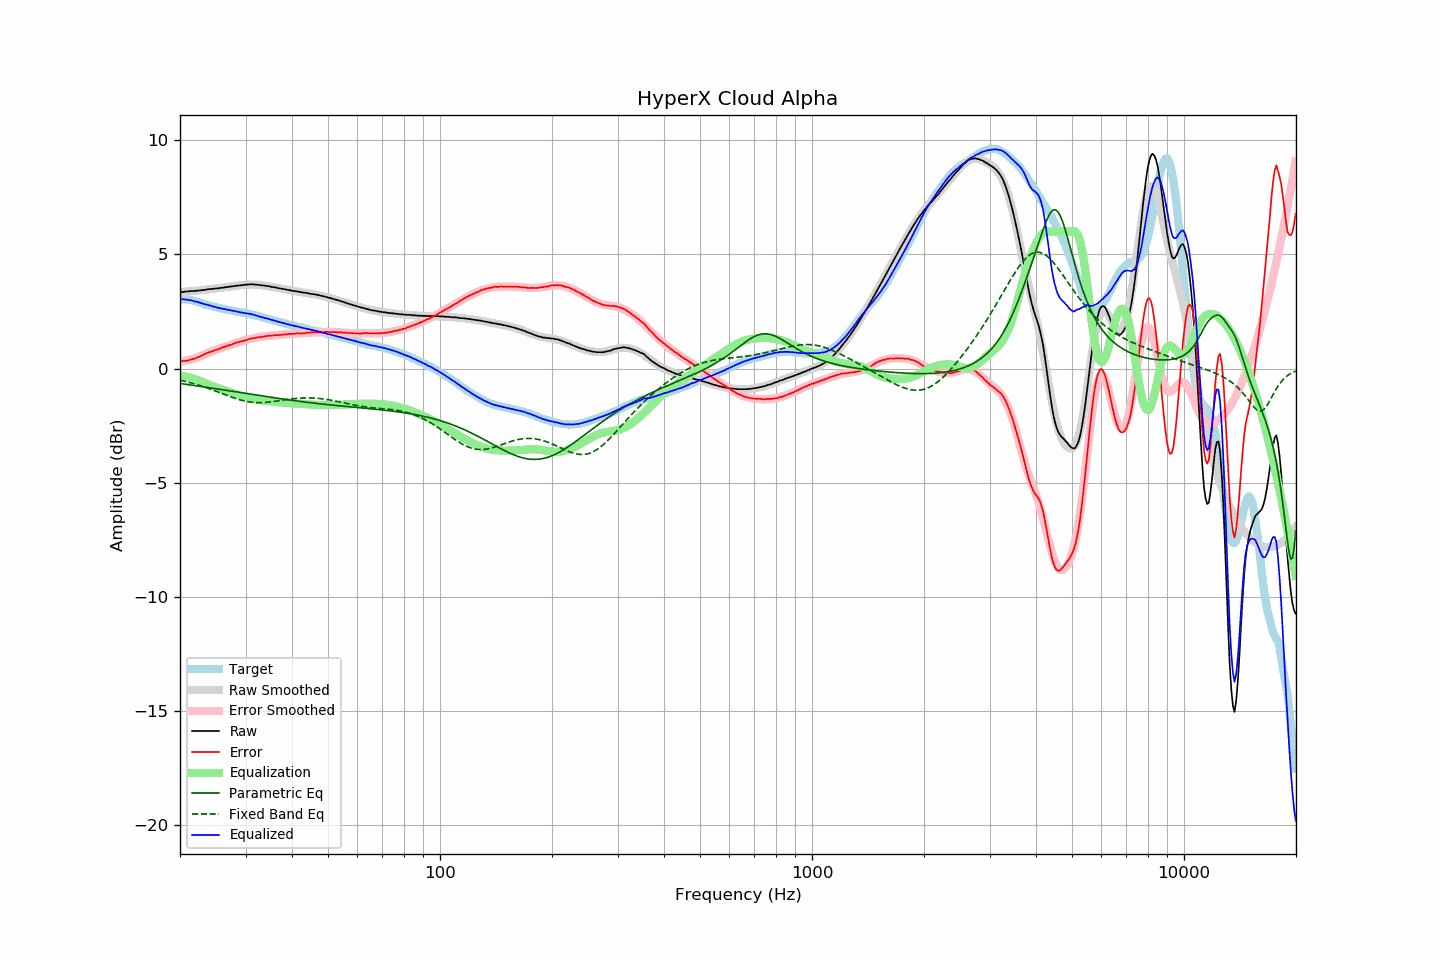

The table this chart was drawn from, first rows:
frequency, raw, error, smoothed, error_smoothed, equalization, parametric_eq, fixed_band_eq, equalized_raw, equalized_smoothed, target
20.00, 3.36, 0.33, 3.35, 0.30, -0.30, -0.65, -0.51, 3.06, 3.05, 3.03
20.20, 3.36, 0.33, 3.36, 0.31, -0.31, -0.66, -0.52, 3.04, 3.05, 3.03
20.40, 3.36, 0.33, 3.36, 0.33, -0.33, -0.67, -0.54, 3.03, 3.04, 3.03
20.61, 3.37, 0.34, 3.37, 0.34, -0.34, -0.68, -0.56, 3.03, 3.03, 3.03
20.81, 3.38, 0.35, 3.37, 0.36, -0.36, -0.69, -0.58, 3.02, 3.02, 3.03
21.02, 3.38, 0.35, 3.38, 0.37, -0.37, -0.70, -0.59, 3.00, 3.01, 3.03
21.23, 3.39, 0.38, 3.38, 0.39, -0.39, -0.71, -0.61, 3.00, 2.99, 3.01
21.44, 3.40, 0.40, 3.39, 0.41, -0.41, -0.72, -0.63, 2.99, 2.98, 3.00
21.66, 3.40, 0.42, 3.40, 0.43, -0.43, -0.73, -0.65, 2.97, 2.97, 2.98
21.87, 3.40, 0.44, 3.40, 0.45, -0.45, -0.74, -0.67, 2.95, 2.95, 2.96
22.09, 3.41, 0.46, 3.41, 0.47, -0.47, -0.75, -0.69, 2.93, 2.94, 2.95
22.31, 3.42, 0.50, 3.42, 0.50, -0.50, -0.76, -0.71, 2.92, 2.92, 2.92
22.54, 3.42, 0.52, 3.42, 0.53, -0.53, -0.77, -0.73, 2.89, 2.90, 2.90
22.76, 3.43, 0.55, 3.43, 0.56, -0.56, -0.78, -0.76, 2.87, 2.88, 2.88
22.99, 3.44, 0.59, 3.44, 0.59, -0.59, -0.79, -0.78, 2.85, 2.85, 2.85
23.22, 3.44, 0.62, 3.45, 0.61, -0.61, -0.80, -0.80, 2.82, 2.83, 2.82
23.45, 3.46, 0.66, 3.45, 0.64, -0.64, -0.81, -0.83, 2.81, 2.81, 2.80
23.69, 3.47, 0.68, 3.46, 0.67, -0.67, -0.82, -0.85, 2.79, 2.79, 2.79
23.92, 3.48, 0.71, 3.47, 0.70, -0.70, -0.84, -0.88, 2.78, 2.77, 2.76
24.16, 3.49, 0.73, 3.48, 0.73, -0.73, -0.85, -0.90, 2.76, 2.75, 2.75
24.40, 3.49, 0.75, 3.49, 0.76, -0.76, -0.86, -0.93, 2.73, 2.73, 2.73
24.65, 3.50, 0.78, 3.50, 0.78, -0.78, -0.87, -0.95, 2.71, 2.71, 2.71
24.89, 3.51, 0.81, 3.50, 0.81, -0.81, -0.88, -0.98, 2.70, 2.69, 2.69
25.14, 3.51, 0.82, 3.51, 0.84, -0.84, -0.89, -1.01, 2.67, 2.68, 2.68
25.39, 3.52, 0.86, 3.52, 0.86, -0.86, -0.90, -1.04, 2.66, 2.66, 2.66
25.65, 3.53, 0.88, 3.53, 0.88, -0.88, -0.91, -1.06, 2.64, 2.65, 2.65
25.91, 3.54, 0.92, 3.54, 0.91, -0.91, -0.92, -1.09, 2.63, 2.63, 2.62
26.16, 3.55, 0.94, 3.55, 0.93, -0.93, -0.93, -1.12, 2.61, 2.62, 2.61
26.43, 3.56, 0.96, 3.56, 0.96, -0.96, -0.94, -1.14, 2.60, 2.60, 2.60
26.69, 3.57, 0.99, 3.57, 0.98, -0.98, -0.96, -1.17, 2.58, 2.58, 2.58
26.96, 3.58, 1.01, 3.58, 1.01, -1.01, -0.97, -1.20, 2.57, 2.57, 2.57
27.23, 3.59, 1.03, 3.59, 1.03, -1.03, -0.98, -1.22, 2.55, 2.55, 2.56
27.50, 3.60, 1.05, 3.60, 1.06, -1.06, -0.99, -1.25, 2.54, 2.54, 2.55
27.77, 3.61, 1.08, 3.61, 1.08, -1.08, -1.00, -1.27, 2.53, 2.53, 2.53
28.05, 3.62, 1.10, 3.62, 1.10, -1.10, -1.01, -1.30, 2.51, 2.51, 2.52
28.33, 3.63, 1.13, 3.63, 1.13, -1.13, -1.02, -1.32, 2.50, 2.50, 2.49
28.62, 3.64, 1.15, 3.64, 1.15, -1.15, -1.03, -1.34, 2.49, 2.49, 2.48
28.90, 3.64, 1.16, 3.65, 1.17, -1.17, -1.04, -1.36, 2.47, 2.48, 2.47
29.19, 3.65, 1.19, 3.65, 1.19, -1.19, -1.06, -1.38, 2.46, 2.46, 2.45
29.48, 3.66, 1.21, 3.66, 1.21, -1.21, -1.07, -1.40, 2.44, 2.45, 2.45
29.78, 3.67, 1.23, 3.67, 1.23, -1.23, -1.08, -1.42, 2.43, 2.44, 2.44
30.08, 3.68, 1.25, 3.67, 1.25, -1.25, -1.09, -1.43, 2.43, 2.42, 2.43
30.38, 3.68, 1.27, 3.68, 1.27, -1.27, -1.10, -1.45, 2.41, 2.41, 2.41
30.68, 3.69, 1.29, 3.68, 1.29, -1.29, -1.11, -1.46, 2.40, 2.39, 2.40
30.99, 3.70, 1.32, 3.68, 1.30, -1.30, -1.12, -1.47, 2.39, 2.38, 2.38
31.30, 3.69, 1.32, 3.68, 1.32, -1.32, -1.13, -1.48, 2.37, 2.36, 2.37
31.61, 3.69, 1.33, 3.68, 1.33, -1.33, -1.14, -1.48, 2.35, 2.35, 2.35
31.93, 3.68, 1.34, 3.68, 1.35, -1.35, -1.16, -1.49, 2.33, 2.33, 2.33
32.24, 3.67, 1.37, 3.67, 1.36, -1.36, -1.17, -1.49, 2.31, 2.31, 2.30
32.57, 3.67, 1.38, 3.67, 1.37, -1.37, -1.18, -1.49, 2.29, 2.29, 2.29
32.89, 3.65, 1.37, 3.66, 1.39, -1.39, -1.19, -1.49, 2.26, 2.27, 2.28
33.22, 3.65, 1.40, 3.65, 1.40, -1.40, -1.20, -1.49, 2.25, 2.25, 2.25
33.55, 3.64, 1.40, 3.64, 1.41, -1.41, -1.21, -1.49, 2.23, 2.23, 2.23
33.89, 3.63, 1.41, 3.63, 1.42, -1.42, -1.22, -1.48, 2.21, 2.21, 2.21
34.23, 3.62, 1.43, 3.62, 1.42, -1.42, -1.23, -1.48, 2.19, 2.19, 2.19
34.57, 3.61, 1.44, 3.60, 1.43, -1.43, -1.24, -1.47, 2.18, 2.17, 2.17
34.92, 3.60, 1.45, 3.59, 1.44, -1.44, -1.25, -1.46, 2.16, 2.15, 2.15
35.27, 3.58, 1.44, 3.58, 1.45, -1.45, -1.26, -1.45, 2.13, 2.13, 2.14
35.62, 3.57, 1.45, 3.57, 1.45, -1.45, -1.27, -1.44, 2.11, 2.12, 2.11
35.97, 3.56, 1.46, 3.55, 1.46, -1.46, -1.28, -1.43, 2.10, 2.10, 2.09
... 635 more rows
